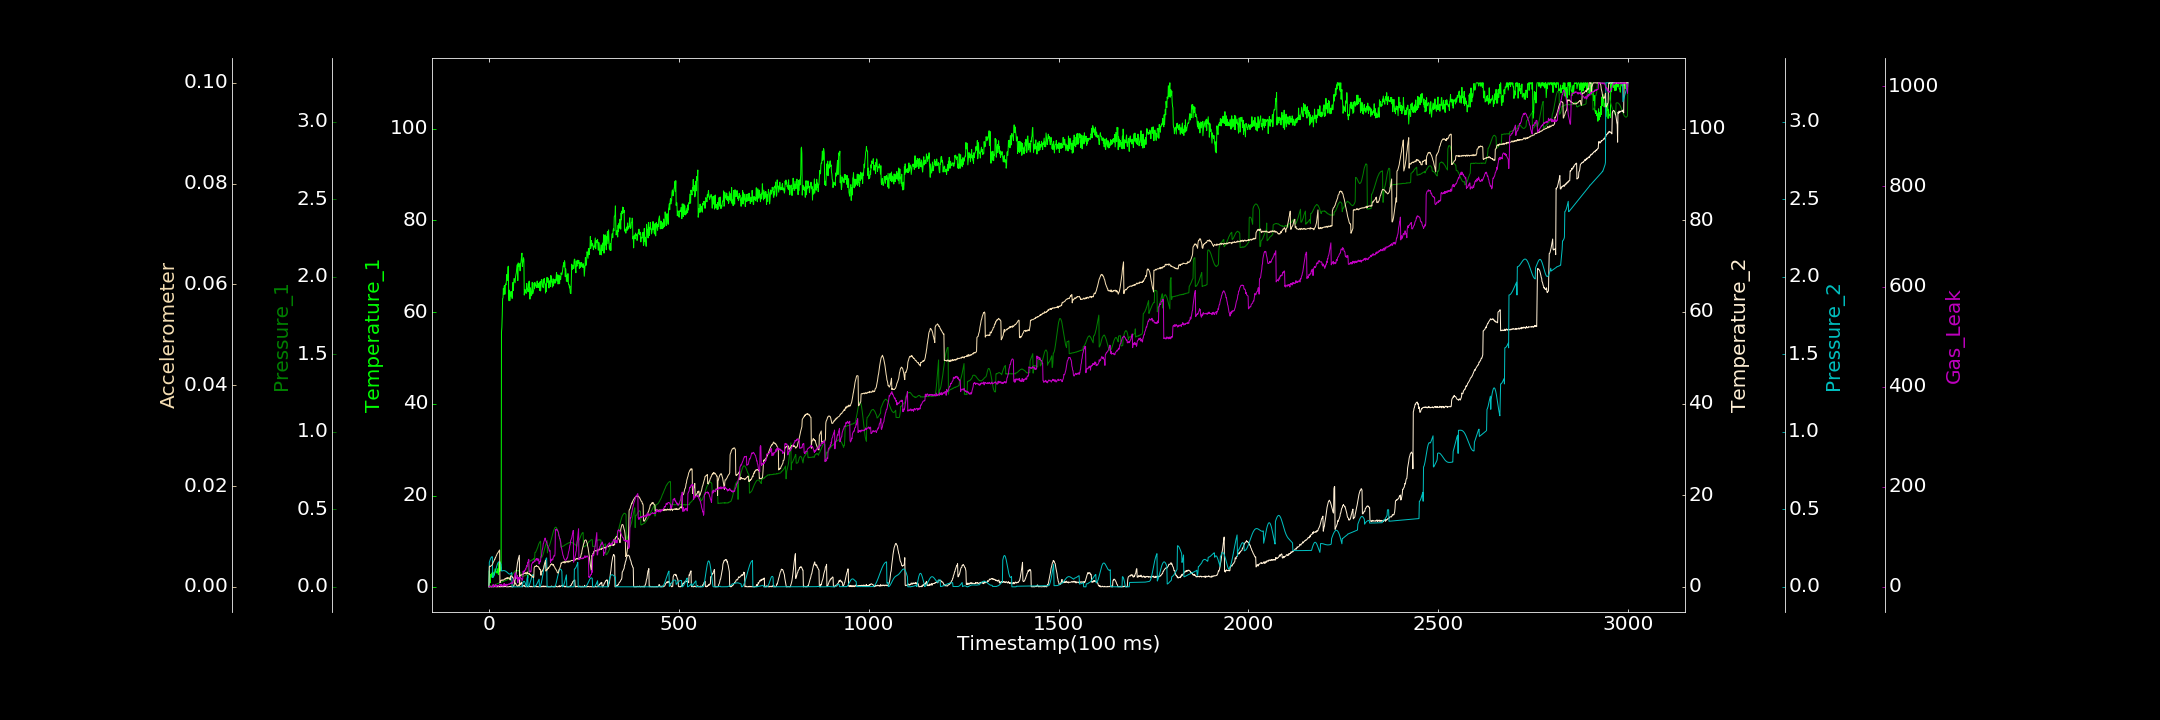

Values plotted in this chart, from the file beside it:
0.000000000, 0.133006704, 0.000000000, 0.000000000, 0.000284924, 0.000000000, 0.083554468
1, 3.626, 0.000000000, 0.000000000, 0.1575, 0.003951, 0.000000000
2, 1.897, 0.0006048, 0.000000000, 0.1658, 0.004113, 1.259
3, 0.9701, 0.002094, 0.000000000, 0.1733, 0.00401, 2.168
4, 2.774, 0.003109, 0.1021, 0.1798, 0.004093, 0.000000000
5, 2.341, 0.004246, 0.04148, 0.1854, 0.00413, 0.000000000
6, 2.826, 0.006108, 0.000000000, 0.1895, 0.004191, 0.000000000
7, 2.247, 0.007129, 0.000000000, 0.1927, 0.004217, 0.000000000
8, 3.16, 0.006747, 0.000000000, 0.1941, 0.00432, 0.5574
9, 2.198, 0.007926, 0.000000000, 0.1939, 0.004466, 0.000000000
10, 3.373, 0.01085, 0.2039, 0.05933, 0.004544, 0.5414
11, 3.008, 0.00851, 0.000000000, 0.06146, 0.004873, 4.485
12, 3.107, 0.009831, 0.000000000, 0.06522, 0.004924, 0.000000000
13, 2.624, 0.01205, 0.000000000, 0.07056, 0.005106, 3.167
14, 2.832, 0.01219, 0.000000000, 0.07697, 0.00523, 2.768
15, 3.316, 0.012, 0.1853, 0.08475, 0.00549, 2.938
16, 4.007, 0.0127, 0.1308, 0.09336, 0.005471, 0.6423
17, 4.021, 0.01649, 0.08858, 0.1022, 0.005835, 0.6097
18, 4.022, 0.01493, 0.000000000, 0.1113, 0.005856, 4.46
19, 3.224, 0.01606, 0.000000000, 0.1205, 0.00613, 0.3232
20, 3.159, 0.01758, 0.000000000, 0.1296, 0.006208, 1.062
21, 3.445, 0.01868, 0.05115, 0.1376, 0.00646, 1.643
22, 3.145, 0.01977, 0.000000000, 0.1448, 0.006594, 3.01
23, 3.424, 0.02196, 0.000000000, 0.1509, 0.006709, 2.096
24, 4.14, 0.02147, 0.1025, 0.1556, 0.006796, 2.638
25, 2.77, 0.02197, 0.000000000, 0.1589, 0.006922, 0.9548
26, 5.023, 0.02443, 0.1633, 0.161, 0.007023, 2.532
27, 5.463, 0.0248, 0.000000000, 0.1612, 0.007209, 3.252
28, 3.491, 0.02451, 0.000000000, 0.1599, 0.007302, 5.309
29, 5.584, 0.02728, 0.1045, 0.1574, 0.0008213, 4.99
30, 3.639, 0.02808, 0.000000000, 0.1536, 0.0009627, 4.127
31, 4.411, 0.02868, 0.000000000, 0.1487, 0.001169, 1.343
32, 3.977, 0.03013, 0.000000000, 0.1433, 0.001224, 4.712
33, 55.6, 0.02968, 0.03043, 0.1022, 0.001342, 5.037
34, 56.73, 0.03144, 0.1427, 0.1024, 0.001328, 3.857
35, 59.3, 0.03299, 0.04345, 0.1029, 0.001274, 1.213
36, 62.99, 0.03219, 0.000000000, 0.1033, 0.00136, 1.968
37, 63.08, 0.03557, 0.08965, 0.1037, 0.001342, 3.63
38, 65.18, 0.03401, 0.000000000, 0.1042, 0.001301, 2.471
39, 63.87, 0.03476, 0.1388, 0.1047, 0.001416, 1.561
40, 65.65, 0.03555, 0.000000000, 0.1047, 0.001426, 6.795
41, 65.82, 0.0392, 0.1157, 0.104, 0.001482, 3.385
42, 63.91, 0.04082, 0.09879, 0.1037, 0.001554, 2.344
43, 65.78, 0.0407, 0.1618, 0.1026, 0.001697, 5.015
44, 66.15, 0.03915, 0.07007, 0.1011, 0.001529, 2.893
45, 65.97, 0.04076, 0.000000000, 0.09951, 0.00166, 3.298
46, 66.84, 0.04154, 0.000000000, 0.0977, 0.001652, 1.48
47, 68.2, 0.04458, 0.000000000, 0.09542, 0.001793, 5.057
48, 66.9, 0.04657, 0.000000000, 0.09315, 0.001682, 5.036
49, 67.64, 0.04586, 0.000000000, 0.09056, 0.00178, 3.226
50, 69.78, 0.04709, 0.000000000, 0.08842, 0.00168, 4.118
51, 70.02, 0.05631, 0.0126, 0.08635, 0.001781, 5.065
52, 63.38, 0.05726, 0.002531, 0.0844, 0.001743, 5.632
53, 62.49, 0.05832, 0.000000000, 0.08332, 0.001697, 5.717
54, 64.8, 0.05965, 0.08014, 0.08227, 0.001601, 4.781
55, 62.52, 0.06187, 0.0535, 0.08208, 0.001753, 5.407
56, 64.26, 0.06398, 0.000000000, 0.0825, 0.001338, 6.816
57, 64.44, 0.06471, 0.08439, 0.08359, 0.002094, 6.402
58, 63.51, 0.06769, 0.123, 0.08547, 0.002193, 7.98
59, 63.83, 0.07167, 0.01015, 0.08807, 0.002135, 7.617
60, 64.5, 0.07566, 0.000000000, 0.09125, 0.002104, 7.426
... 2,939 more rows
